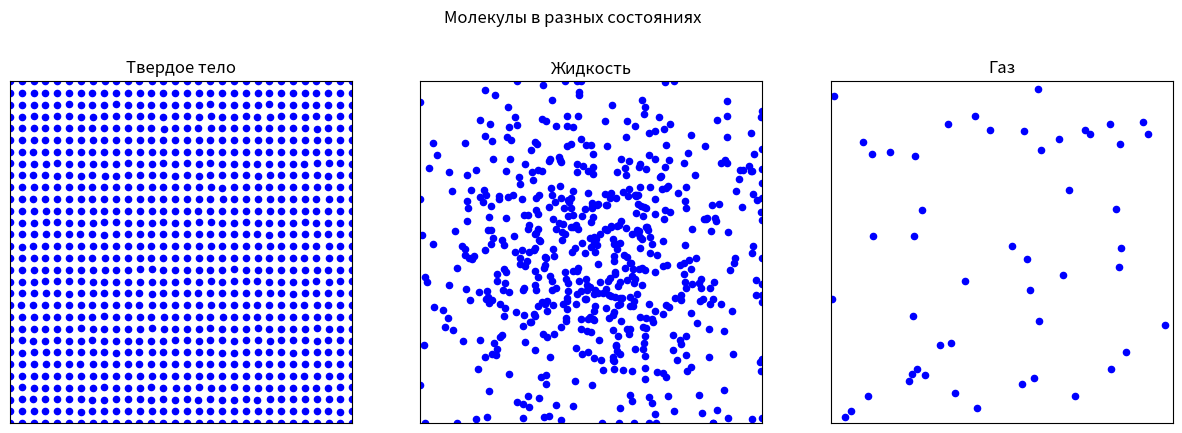

Write the Python code that produced this figure.
import numpy as np
import matplotlib.pyplot as plt
from matplotlib.animation import FuncAnimation

# Параметры
num_molecules_solid = 30*30  # 30x30 для плотной решетки
num_molecules_liquid = 600  # Для жидкости
num_molecules_gas = 50  # Для газа

space_size = 10  # Размер области

vibration_amplitude = 0.005  # Амплитуда для твердого
liquid_speed = 0.15  # Скорость для жидкости
gas_speed = 1  # Скорость для газа

frames = 400  # Кадры
interval = 20  # Интервал
molecule_size = 20  # Размер точек

# Центр графика
center_x = space_size / 2
center_y = space_size / 2

# Твердое тело: центрированная решетка, заполняющая от 0 до space_size
grid_size = int(np.sqrt(num_molecules_solid))  # 12
offsets = np.linspace(-space_size / 2, space_size / 2, grid_size)
solid_x = center_x + np.repeat(offsets, grid_size)
solid_y = center_y + np.tile(offsets, grid_size)

# Жидкость: нормальное распределение вокруг центра, с clip для границ
sigma = space_size / 4  # Чтобы доходило до краев
liquid_x = np.clip(np.random.normal(center_x, sigma, num_molecules_liquid), 0, space_size)
liquid_y = np.clip(np.random.normal(center_y, sigma, num_molecules_liquid), 0, space_size)

# Газ: без изменений, в большей области
gas_x = np.random.uniform(0, space_size * 1.5, num_molecules_gas)
gas_y = np.random.uniform(0, space_size * 1.5, num_molecules_gas)

# Фигура с подграфиками
fig, (ax_solid, ax_liquid, ax_gas) = plt.subplots(1, 3, figsize=(15, 5))
fig.suptitle('Молекулы в разных состояниях')

# Настройка осей: разные лимиты для уровнивания
ax_solid.set_xlim(0, space_size)
ax_solid.set_ylim(0, space_size)
ax_liquid.set_xlim(0, space_size)
ax_liquid.set_ylim(0, space_size)
ax_gas.set_xlim(0, space_size * 1.5)
ax_gas.set_ylim(0, space_size * 1.5)

for ax in [ax_solid, ax_liquid, ax_gas]:
    ax.set_aspect('equal')
    ax.set_xticks([])
    ax.set_yticks([])

ax_solid.set_title('Твердое тело')
ax_liquid.set_title('Жидкость')
ax_gas.set_title('Газ')

# Scatter
color = 'blue'
solid_scatter = ax_solid.scatter(solid_x, solid_y, color=color, s=molecule_size)
liquid_scatter = ax_liquid.scatter(liquid_x, liquid_y, color=color, s=molecule_size)
gas_scatter = ax_gas.scatter(gas_x, gas_y, color=color, s=molecule_size)

# Скорости для сглаживания
liquid_vx = np.random.normal(0, liquid_speed, num_molecules_liquid)
liquid_vy = np.random.normal(0, liquid_speed, num_molecules_liquid)
gas_vx = np.random.normal(0, gas_speed, num_molecules_gas)
gas_vy = np.random.normal(0, gas_speed, num_molecules_gas)


# Обновление
def update(frame):
    # Твердое тело: колебания
    solid_dx = np.random.normal(0, vibration_amplitude, num_molecules_solid)
    solid_dy = np.random.normal(0, vibration_amplitude, num_molecules_solid)
    solid_offsets = np.column_stack((solid_x + solid_dx, solid_y + solid_dy))

    # Жидкость: движение с clip для границ
    global liquid_x, liquid_y, liquid_vx, liquid_vy
    liquid_vx += np.random.normal(0, liquid_speed * 0.1, num_molecules_liquid)
    liquid_vy += np.random.normal(0, liquid_speed * 0.1, num_molecules_liquid)
    liquid_vx *= 0.9
    liquid_vy *= 0.9
    liquid_x = np.clip(liquid_x + liquid_vx, 0, space_size)
    liquid_y = np.clip(liquid_y + liquid_vy, 0, space_size)
    liquid_offsets = np.column_stack((liquid_x, liquid_y))

    # Газ: без изменений
    global gas_x, gas_y, gas_vx, gas_vy
    gas_vx += np.random.normal(0, gas_speed * 0.1, num_molecules_gas)
    gas_vy += np.random.normal(0, gas_speed * 0.1, num_molecules_gas)
    gas_vx *= 0.9
    gas_vy *= 0.9
    gas_x = (gas_x + gas_vx) % (space_size * 1.5)
    gas_y = (gas_y + gas_vy) % (space_size * 1.5)
    gas_offsets = np.column_stack((gas_x, gas_y))

    solid_scatter.set_offsets(solid_offsets)
    liquid_scatter.set_offsets(liquid_offsets)
    gas_scatter.set_offsets(gas_offsets)

    return solid_scatter, liquid_scatter, gas_scatter


ani = FuncAnimation(fig, update, frames=frames, interval=interval, blit=True)

plt.show()